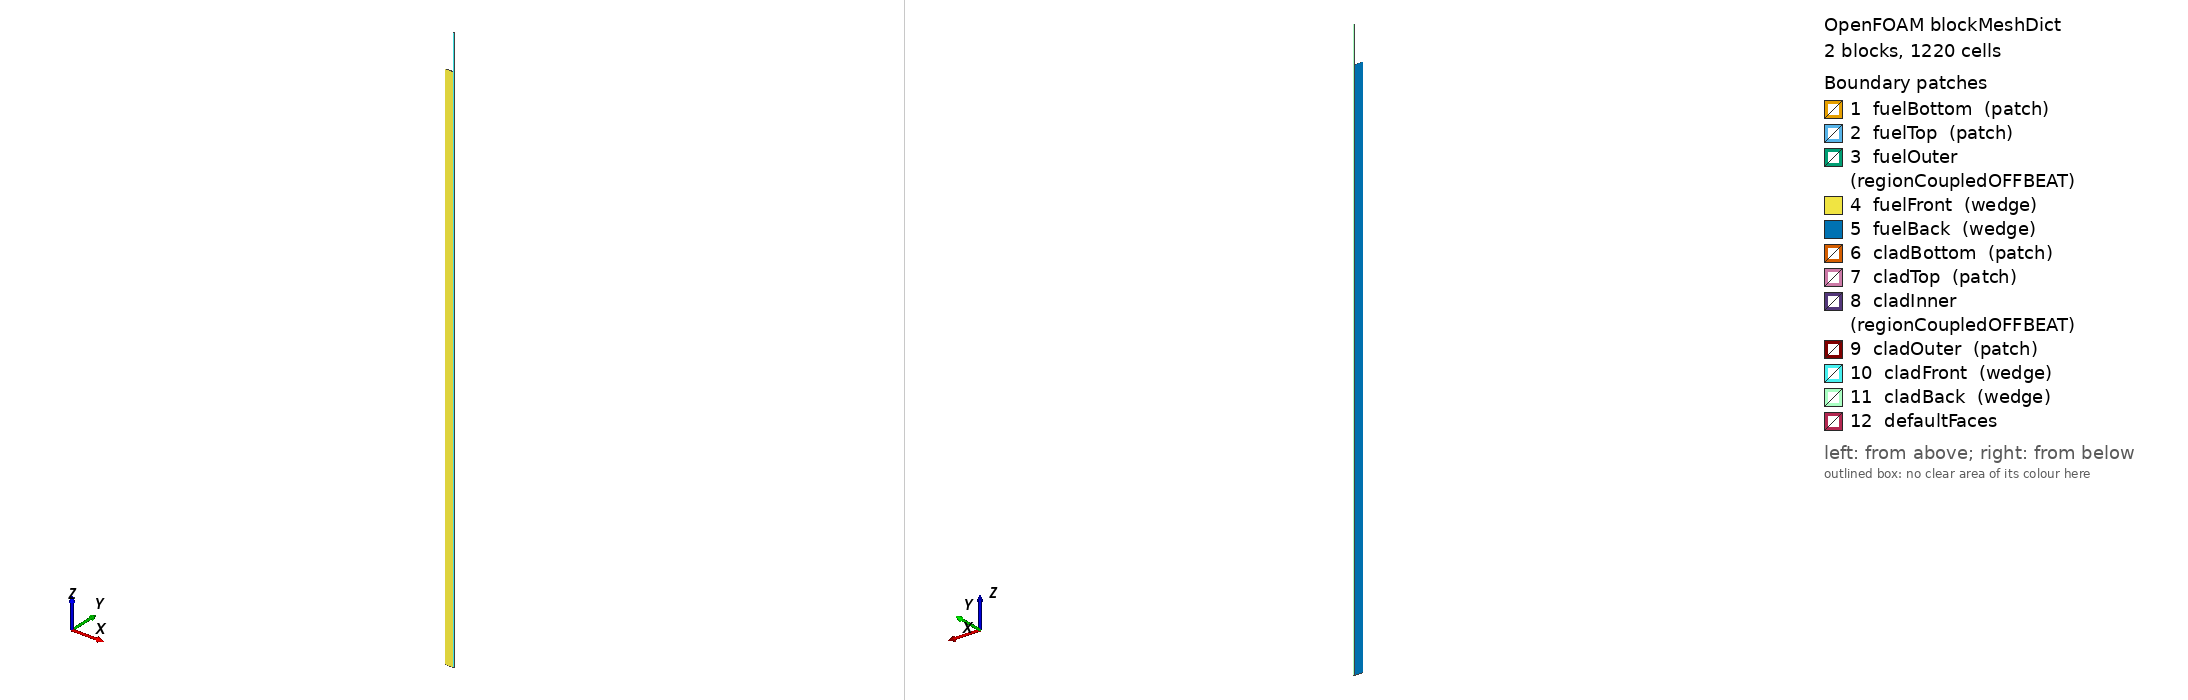

OpenFOAM case: the mesh blockMesh builds from blockMeshDict, 2 block(s), 1220 cells. Boundary patches (legend numbers): 1 fuelBottom (patch), 2 fuelTop (patch), 3 fuelOuter (regionCoupledOFFBEAT), 4 fuelFront (wedge), 5 fuelBack (wedge), 6 cladBottom (patch), 7 cladTop (patch), 8 cladInner (regionCoupledOFFBEAT), 9 cladOuter (patch), 10 cladFront (wedge), 11 cladBack (wedge), 12 defaultFaces. Left view from above one corner, right view from below the opposite corner. Boundary conditions: 1 field file(s) under 0/; 3 of 12 drawn patches have an entry in a shipped field file.

=== system/blockMeshDict ===
/*--------------------------------*- C++ -*----------------------------------*\
| ========                 |                                                 |
| \      /  F ield         | OpenFOAM: The Open Source CFD Toolbox           |
|  \    /   O peration     | Version:  5.0                                   |
|   \  /    A nd           | Web:      www.OpenFOAM.org                      |
|    \/     M anipulation  |                                                 |
\*---------------------------------------------------------------------------*/
FoamFile
{
    version     9.0;
    format      ascii;
    class       dictionary;
    object      blockMeshDict;
}
// * * * * * * * * * * * * * * * * * * * * * * * * * * * * * * * * * * * * * //

convertToMeters 0.001; 

vertices 
(
    (0.0 -0.0 0.0)
    (4.499996430262064 -0.009817484830434334 0.0)
    (4.499996430262064 0.009817484830434334 0.0)
    (0.0 0.0 0.0)
    (0.0 -0.0 300.0)
    (4.499996430262064 -0.009817484830434334 300.0)
    (4.499996430262064 0.009817484830434334 300.0)
    (0.0 0.0 300.0)

    (4.564996378699182 -0.009959292944651721 0.0)
    (5.31499578374286 -0.011595540416390776 0.0)
    (5.31499578374286 0.011595540416390776 0.0)
    (4.564996378699182 0.009959292944651721 0.0)
    (4.564996378699182 -0.009959292944651721 320.0)
    (5.31499578374286 -0.011595540416390776 320.0)
    (5.31499578374286 0.011595540416390776 320.0)
    (4.564996378699182 0.009959292944651721 320.0)

);

blocks 
(
    hex ( 0 1 2 3 4 5 6 7 ) fuel (30 1 30) simpleGrading (1 1 1)
    hex ( 8 9 10 11 12 13 14 15 ) cladding (10 1 32) simpleGrading (1 1 1)
);

edges 
(
);

boundary 
(
    fuelBottom
    {
        type patch;
        faces 
        (
            (0 3 2 1)
        );
    }

    fuelTop
    {
        type patch;
        faces 
        (
            (4 5 6 7)
        );
    }

    fuelOuter
    {
        type regionCoupledOFFBEAT;
        neighbourPatch cladInner;
        neighbourRegion region0;
        owner true;
        updateAMI true;
        faces 
        (
            (1 2 6 5)
        );
    }

    fuelFront
    {
        type wedge;
        faces 
        (
            (0 1 5 4)
        );
    }

    fuelBack
    {
        type wedge;
        faces 
        (
            (3 7 6 2)
        );
    }

    cladBottom
    {
        type patch;
        faces 
        (
            (8 11 10 9)
        );
    }

    cladTop
    {
        type patch;
        faces 
        (
            (12 13 14 15)
        );
    }

    cladInner
    {
        type regionCoupledOFFBEAT;
        neighbourPatch fuelOuter;
        neighbourRegion region0;
        owner false;
        updateAMI true;
        faces 
        (
            (8 12 15 11)
        );
    }

    cladOuter
    {
        type patch;
        faces 
        (
            (9 10 14 13)
        );
    }

    cladFront
    {
        type wedge;
        faces 
        (
            (8 9 13 12)
        );
    }

    cladBack
    {
        type wedge;
        faces 
        (
            (11 15 14 10)
        );
    }

);

mergePatchPairs 
(
);



=== system/controlDict ===
/*--------------------------------*- C++ -*----------------------------------*\
| =========                 |                                                 |
| \\      /  F ield         | OpenFOAM: The Open Source CFD Toolbox           |
|  \\    /   O peration     | Version:  2.3.0                                 |
|   \\  /    A nd           | Web:      www.OpenFOAM.org                      |
|    \\/     M anipulation  |                                                 |
\*---------------------------------------------------------------------------*/
FoamFile
{
    version     2.0;
    format      ascii;
    class       dictionary;
    location    "system";
    object      controlDict;
}
// * * * * * * * * * * * * * * * * * * * * * * * * * * * * * * * * * * * * * //

application     offbeat;

//- Run options:
startFrom       latestTime;
startTime       0;
stopAt          endTime;
endTime         35000;
deltaT          0.001;

//- Write options:
writeControl    timeStep;
writeInterval   10;
purgeWrite      0;
writeFormat     ascii;
writeCompression off;
timeFormat      general;
timePrecision   8;
writePrecision   6;

userTime        
{
    type            hours;
}

functions
{
    fuelCenterline
    {
        type            probes;
        fields           (T Bu);
        enabled         true;
        probeLocations   ((0.0 0.0 1.5));
        libs            ("libsampling.so");
    }

    radialProfile
    {
        type            sets;
        fields           (T sigma);
        writeControl    timeStep;
        interpolationScheme cellPatchConstrained;
        setFormat       csv;
        sets
        (
            line
            {
                type            uniform;
                axis            distance;
                nPoints         100;
                start           (0.0 0.0 1.395);
                end             (0.0045 0.0 1.395);
            }

        );

        libs            ("libsampling.so");
    }

    fuelOuter
    {
        type            patchProbes;
        fields
        (
            T
            Bu
            gapWidth
            interfaceP
            hGap
        );
        enabled         true;
        patches          (fuelOuter);
        patchName        "fuelOuter";
        probeLocations   ((0.0 0.0 1.5));
        libs            ("libsampling.so");
    }

}

//- Adjustable time step options:
adjustTimeStep true;

maxDeltaT         100;
minDeltaT         0.01;
maxRelativeDeltaTIncrease 2;
minRelativeDeltaTDecrease 1e9;
maxRelativePowerIncrease  1e9;
maxRelativePowerDecrease  1e9;
maxBurnupIncrease 0.1;
maxAverageCreep   1e-4;
maxMaximumCreep	  1e-4;

runTimeModifiable true;

// ************************************************************************* //


=== 0/T ===
/*--------------------------------*- C++ -*----------------------------------*\
| =========                 |                                                 |
| \\      /  F ield         | OpenFOAM: The Open Source CFD Toolbox           |
|  \\    /   O peration     | Version:  2.3.0                                 |
|   \\  /    A nd           | Web:      www.OpenFOAM.org                      |
|    \\/     M anipulation  |                                                 |
\*---------------------------------------------------------------------------*/
FoamFile
{
    version     2.0;
    format      ascii;
    class       volScalarField;
    location    "0";
    object      T;
}
// * * * * * * * * * * * * * * * * * * * * * * * * * * * * * * * * * * * * * //

dimensions      [0 0 0 1 0 0 0];

internalField   uniform 300;

boundaryField
{
   
    ".*Front|.*Back"
    {
        type            wedge;
    }

    fuelOuter
    {
        type            fuelRodGap;
        patchType       regionCoupledOFFBEAT;
        kappa           k;
        coupled         true;
        alpha           uniform 5000;
        roughness       uniform 2.2e-6;
        value           $internalField;
        relax           0.1;
    }

    cladInner
    {
        type            fuelRodGap;
        patchType       regionCoupledOFFBEAT;
        kappa           k;
        coupled         true;
        alpha           uniform 5000;
        roughness       uniform 0.5e-6;
        value           $internalField;
        relax           0.1;
    }
    cladOuter
    {
        type            uniformFixedValue;
        uniformValue    table
        (
            (0        300)
            (1        600 )
            (35e3     600 )
        );
    }

    ".*Top|.*Bottom"
    {
        type            zeroGradient;
    }


    fuelInner
    {
        type            zeroGradient;
    }


}


// ************************************************************************* //
